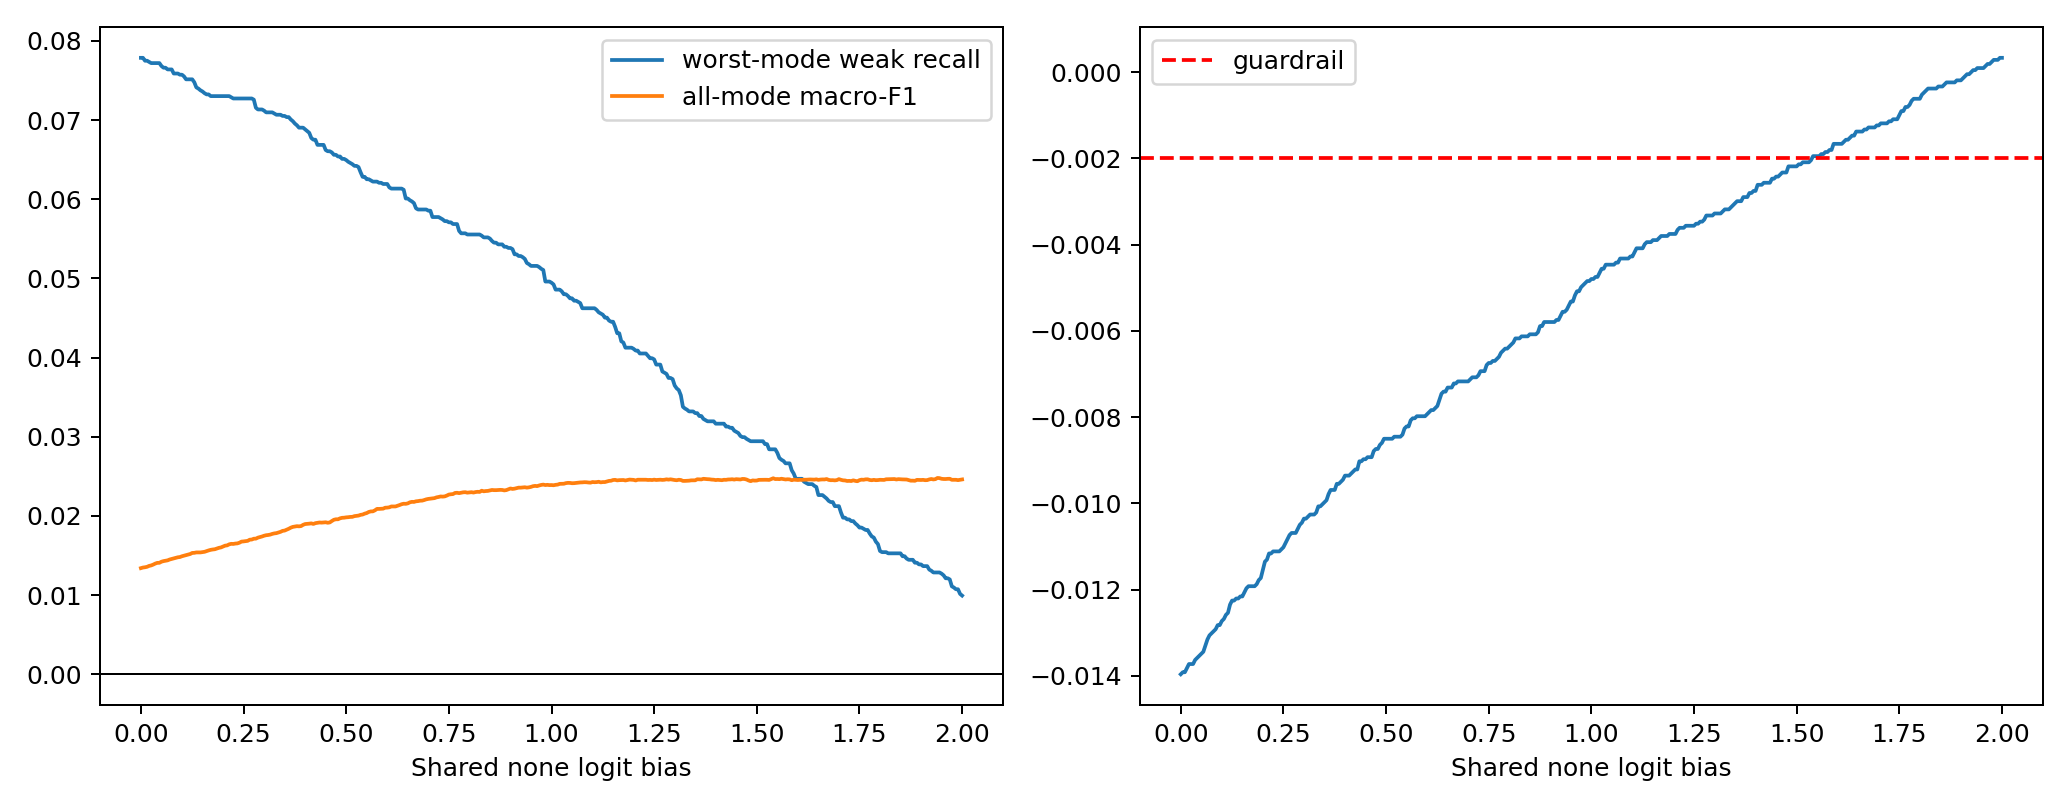

The table this chart was drawn from, first rows:
none_logit_bias, eligible, worst_mode_mean_delta_weak_recall, mean_delta_weak_recall, mean_delta_macro_f1, mean_delta_balanced_accuracy, mean_delta_none_recall, minimum_delta_none_recall
0.0, False, 0.07786, 0.09467, 0.0134, 0.05155, -0.00859, -0.01396
0.005, False, 0.07786, 0.09459, 0.01348, 0.05151, -0.008547, -0.01391
0.01, False, 0.07749, 0.09435, 0.01352, 0.05142, -0.0085, -0.01391
0.015, False, 0.07749, 0.09435, 0.01357, 0.05142, -0.008474, -0.01382
0.02, False, 0.07734, 0.09408, 0.01369, 0.05132, -0.008394, -0.01372
0.025, False, 0.07719, 0.09369, 0.01375, 0.05119, -0.008331, -0.01372
0.03, False, 0.07719, 0.09364, 0.01385, 0.05118, -0.008299, -0.01372
0.035, False, 0.07719, 0.09354, 0.01398, 0.05115, -0.008241, -0.01363
0.04, False, 0.07719, 0.09349, 0.01407, 0.05114, -0.008189, -0.01358
0.045, False, 0.07719, 0.09337, 0.01408, 0.05101, -0.008162, -0.01353
0.05, False, 0.07683, 0.0932, 0.01422, 0.05096, -0.008099, -0.01349
0.055, False, 0.07661, 0.09313, 0.01429, 0.05094, -0.008057, -0.01344
0.06, False, 0.07661, 0.093, 0.01435, 0.0509, -0.008015, -0.0133
0.065, False, 0.07639, 0.09283, 0.01439, 0.05083, -0.007983, -0.01315
0.07, False, 0.07639, 0.09283, 0.0145, 0.05083, -0.00793, -0.01306
0.075, False, 0.07639, 0.09283, 0.01456, 0.05084, -0.007893, -0.01301
0.08, False, 0.07588, 0.09249, 0.01462, 0.05071, -0.007851, -0.01296
0.085, False, 0.07588, 0.09234, 0.01471, 0.05064, -0.007793, -0.01292
0.09, False, 0.07588, 0.09224, 0.01478, 0.05061, -0.007745, -0.01282
0.095, False, 0.07573, 0.09214, 0.01481, 0.05056, -0.007709, -0.01282
0.1, False, 0.07573, 0.09207, 0.01491, 0.05052, -0.007656, -0.01273
0.105, False, 0.07551, 0.092, 0.01498, 0.05048, -0.007608, -0.01268
0.11, False, 0.07514, 0.09188, 0.01506, 0.05044, -0.007566, -0.01258
0.115, False, 0.07514, 0.09183, 0.01514, 0.05043, -0.007534, -0.01254
0.12, False, 0.07514, 0.09165, 0.01519, 0.05038, -0.007476, -0.01235
0.125, False, 0.07514, 0.09158, 0.01532, 0.05034, -0.007408, -0.01225
0.13, False, 0.07478, 0.09136, 0.01534, 0.05023, -0.007381, -0.01225
0.135, False, 0.07412, 0.09114, 0.01539, 0.05016, -0.00735, -0.0122
0.14, False, 0.07397, 0.09109, 0.0154, 0.05014, -0.007334, -0.0122
0.145, False, 0.07376, 0.09068, 0.01539, 0.04998, -0.007308, -0.01216
0.15, False, 0.07361, 0.09063, 0.01543, 0.04994, -0.007281, -0.01216
0.155, False, 0.07339, 0.09051, 0.01547, 0.04991, -0.007255, -0.01206
0.16, False, 0.07324, 0.09041, 0.01556, 0.04988, -0.007207, -0.01197
0.165, False, 0.07324, 0.09036, 0.01564, 0.04987, -0.00717, -0.01192
0.17, False, 0.07302, 0.09019, 0.01572, 0.04981, -0.007128, -0.01192
0.175, False, 0.07302, 0.09019, 0.01576, 0.04982, -0.007096, -0.01192
0.18, False, 0.07302, 0.08985, 0.01579, 0.04971, -0.007044, -0.01192
0.185, False, 0.07302, 0.08985, 0.01588, 0.04971, -0.007012, -0.01187
0.19, False, 0.07302, 0.0898, 0.01597, 0.0497, -0.00697, -0.01178
0.195, False, 0.07302, 0.08975, 0.01602, 0.04969, -0.006938, -0.01173
0.2, False, 0.07302, 0.0897, 0.01613, 0.04966, -0.006896, -0.01154
0.205, False, 0.07302, 0.0897, 0.01624, 0.04966, -0.006843, -0.01135
0.21, False, 0.07302, 0.08936, 0.01628, 0.04955, -0.006796, -0.0113
0.215, False, 0.07302, 0.08926, 0.01641, 0.04953, -0.006743, -0.01116
0.22, False, 0.07287, 0.08889, 0.01647, 0.04941, -0.00668, -0.01116
0.225, False, 0.07272, 0.08847, 0.01646, 0.04926, -0.006653, -0.01111
0.23, False, 0.07272, 0.08839, 0.01651, 0.04924, -0.006616, -0.01111
0.235, False, 0.07272, 0.08834, 0.01653, 0.04913, -0.006585, -0.01111
0.24, False, 0.07272, 0.08834, 0.01662, 0.04912, -0.006532, -0.01111
0.245, False, 0.07272, 0.08829, 0.01676, 0.04908, -0.00649, -0.01106
0.25, False, 0.07272, 0.08822, 0.01678, 0.04904, -0.006458, -0.01102
0.255, False, 0.07272, 0.08822, 0.01682, 0.04905, -0.006432, -0.01092
0.26, False, 0.07272, 0.08815, 0.01685, 0.04899, -0.0064, -0.01083
0.265, False, 0.07272, 0.08793, 0.017, 0.04892, -0.006321, -0.01073
0.27, False, 0.07272, 0.08779, 0.01702, 0.04886, -0.006289, -0.01068
0.275, False, 0.07257, 0.08769, 0.01712, 0.04883, -0.006247, -0.01068
0.28, False, 0.07155, 0.0873, 0.01713, 0.04869, -0.006189, -0.01068
0.285, False, 0.07134, 0.08722, 0.01726, 0.04864, -0.006157, -0.01059
0.29, False, 0.07134, 0.08722, 0.01733, 0.04865, -0.00612, -0.01049
0.295, False, 0.07134, 0.08717, 0.0174, 0.04864, -0.006089, -0.01045
... 341 more rows
